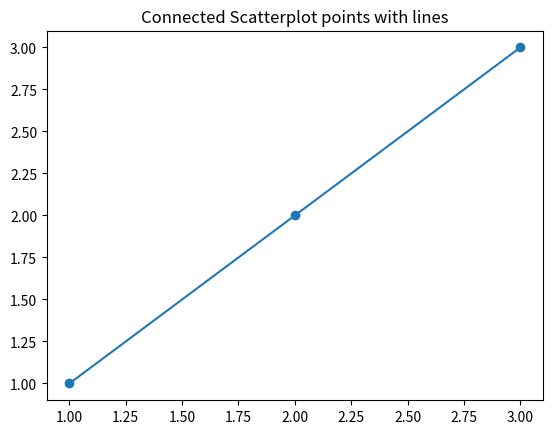

Python code for this plot:
# import module
import numpy as np
import matplotlib.pyplot as plt

# initialize x and y coordinates
x = [1, 2, 3]
y = [1, 2, 3]

# set the title of a plot
plt.title("Connected Scatterplot points with lines")

# plotting scatter and pyplot
plt.scatter(x, y)
plt.plot(x, y)
